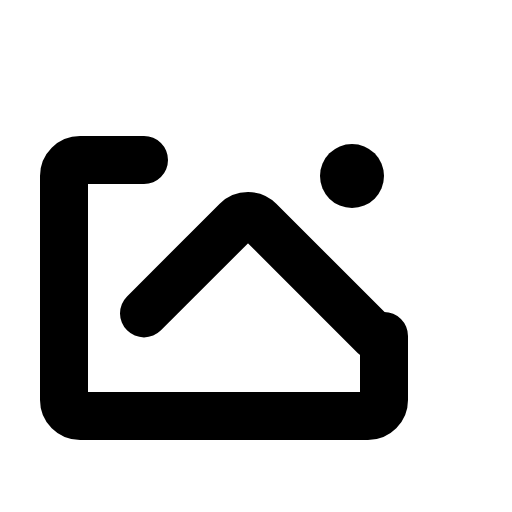
t = 0.00 s
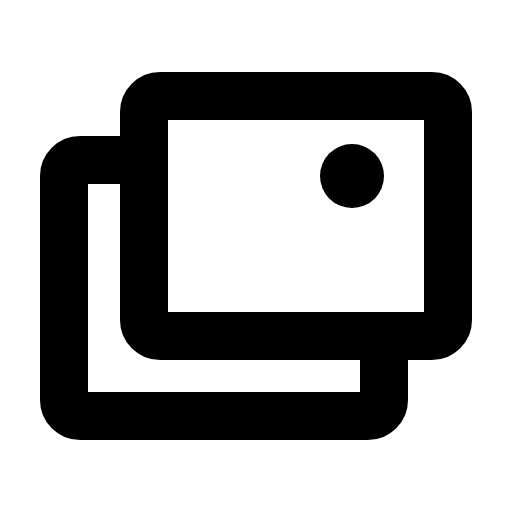
t = 0.60 s
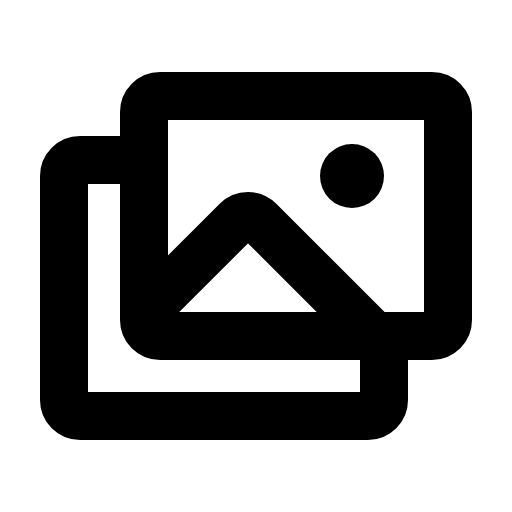
t = 1.35 s
t = 1.73 s: frame unchanged from t = 1.35 s, image omitted
t = 2.48 s: frame unchanged from t = 1.35 s, image omitted
t = 2.85 s: frame unchanged from t = 1.35 s, image omitted

The animated SVG that drew these frames (rendered in a browser with its animation timeline set to each time). Animation: 1 CSS @keyframes rule; one cycle of 3.60 s, repeats indefinitely.

<svg xmlns="http://www.w3.org/2000/svg" viewBox="0 0 256 256">
  <style>
    .draw-line {
      stroke-dasharray: 2000;
      stroke-dashoffset: 0;
    }
    svg:hover .draw-line {
      animation: phosphor-draw-in 3s ease-in-out infinite alternate;
    }
    @keyframes phosphor-draw-in {
      0%   { stroke-dashoffset: 2000; }
      50%  { stroke-dashoffset: 0; }
      100% { stroke-dashoffset: 0; }
    }
  </style><rect width="256" height="256" fill="none"/><circle cx="176" cy="88" r="16"/><rect x="72" y="48" width="152" height="120" rx="8" fill="none" stroke="currentColor" stroke-linecap="round" stroke-linejoin="round" stroke-width="24" class="draw-line" pathLength="1" style="animation-delay: 0s"/><path d="M192,168v32a8,8,0,0,1-8,8H40a8,8,0,0,1-8-8V88a8,8,0,0,1,8-8H72" fill="none" stroke="currentColor" stroke-linecap="round" stroke-linejoin="round" stroke-width="24" class="draw-line" pathLength="1" style="animation-delay: 0.3s"/><path d="M72,156.69l46.34-46.35a8,8,0,0,1,11.32,0L187.31,168" fill="none" stroke="currentColor" stroke-linecap="round" stroke-linejoin="round" stroke-width="24" class="draw-line" pathLength="1" style="animation-delay: 0.6s"/></svg>
